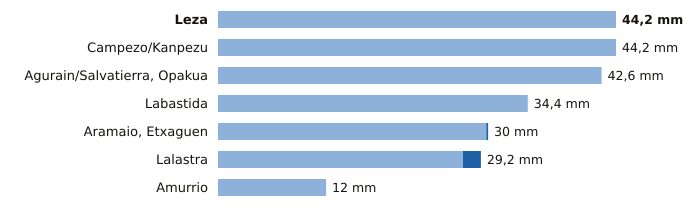

The table this chart was drawn from, first rows:
estacion, provincia, indicativo, mm_6_dias_anteriores, mm_hoy, mm_7_dias, horas_de_hoy
Leza, Álava, 9145X, 44.2, 0.0, 44.2, 3
Campezo/Kanpezu, Álava, 9178X, 44.2, 0.0, 44.2, 3
Agurain/Salvatierra, Opakua, Álava, 9073X, 42.6, 0.0, 42.6, 3
Labastida, Álava, 9122I, 34.4, 0.0, 34.4, 3
Aramaio, Etxaguen, Álava, 1044X, 29.8, 0.2, 30.0, 3
Lalastra, Álava, 9060X, 27.2, 2.0, 29.2, 3
Amurrio, Álava, 1060X, 12.0, 0.0, 12.0, 3
